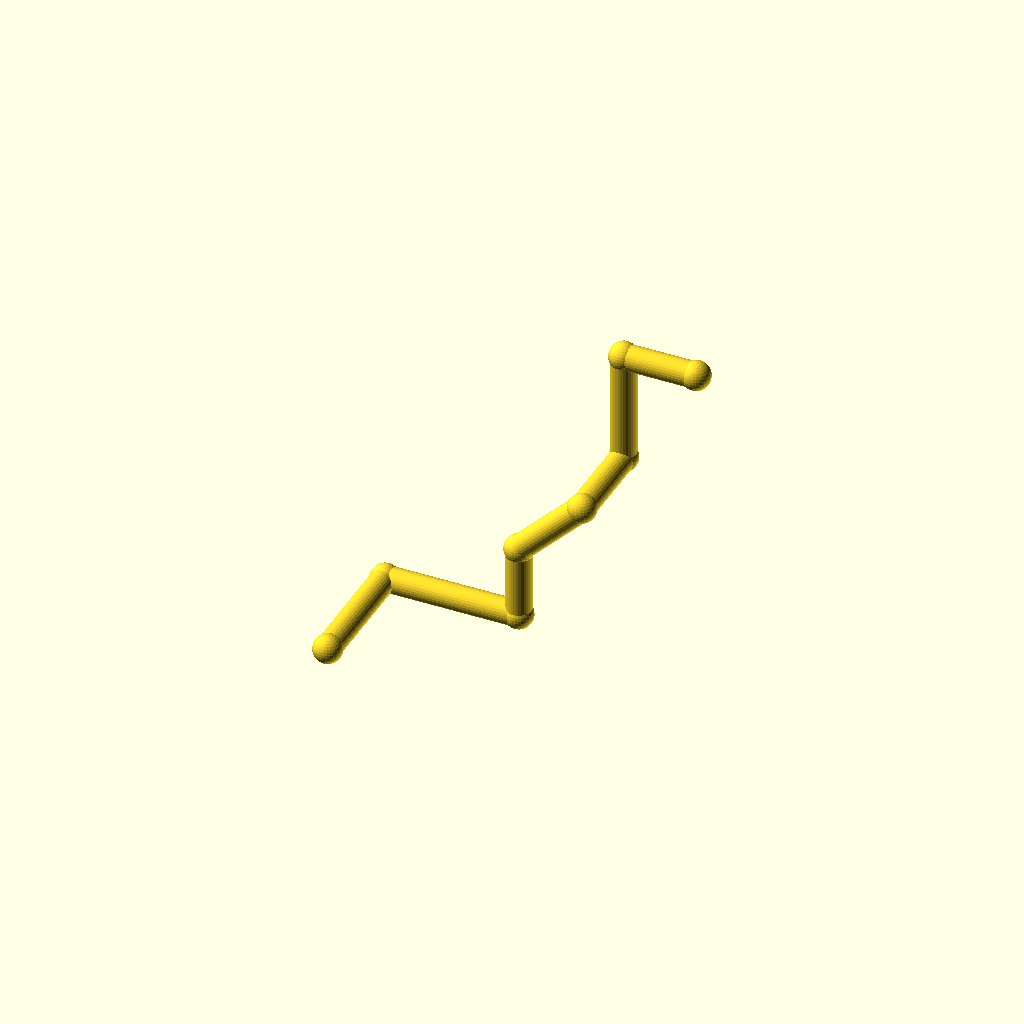
Cell 1: rendered with the file's own defaults.
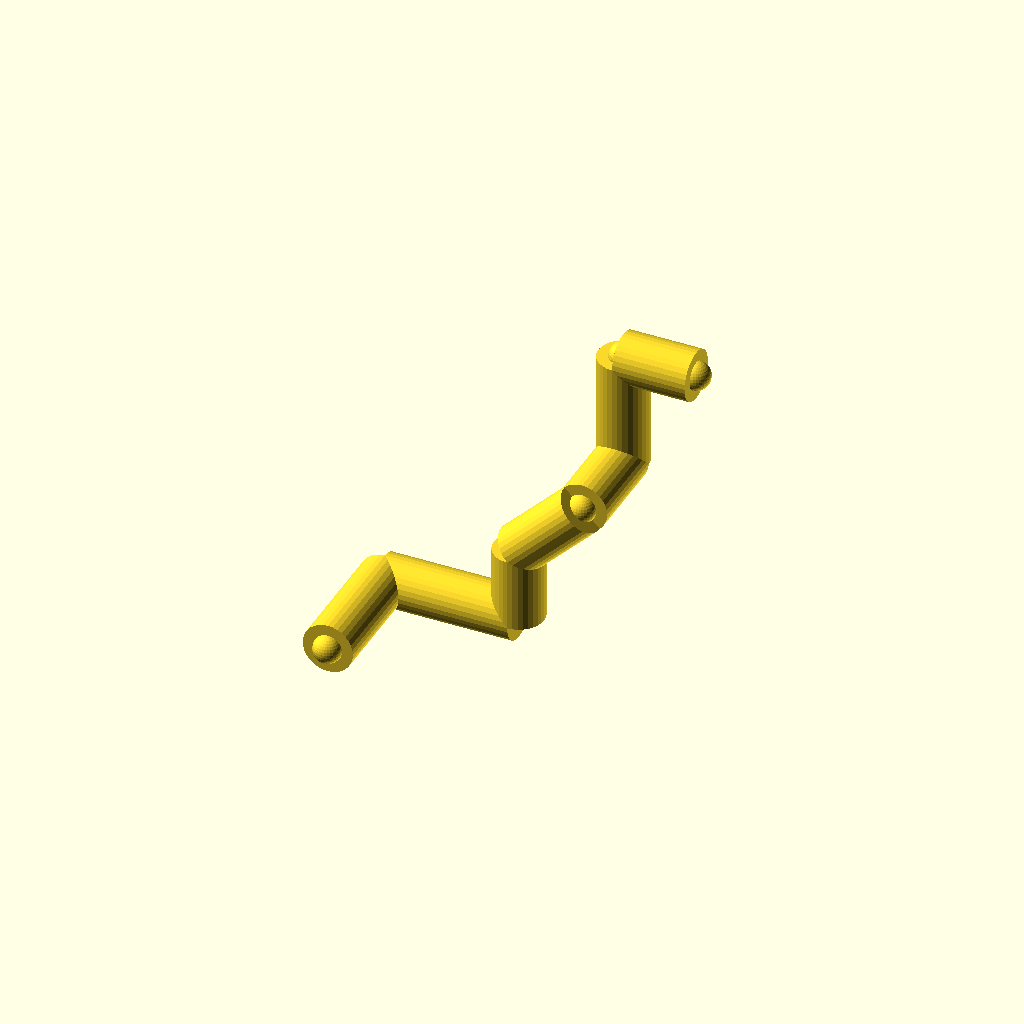
Cell 2 — pipe_r set to 9, the other parameters unchanged.
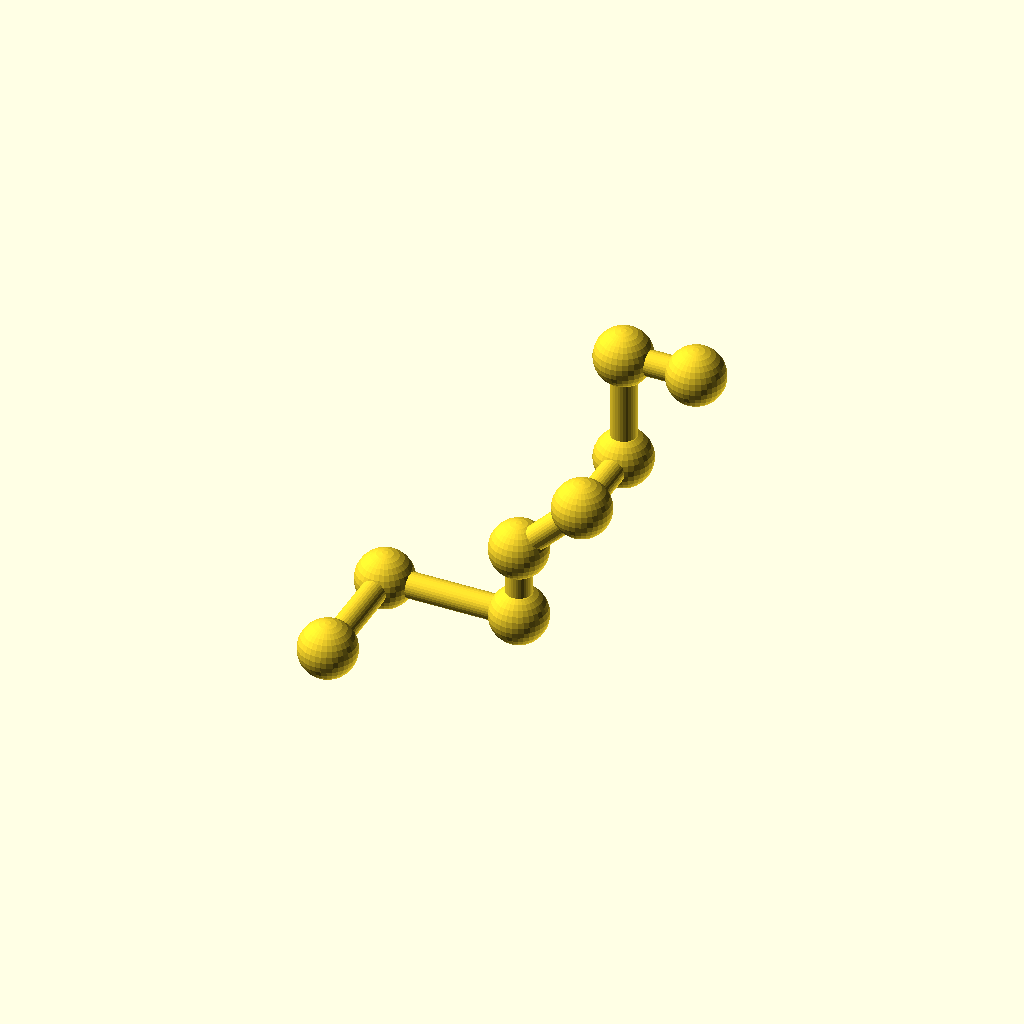
Cell 3: the same model with collar_r = 10.2.
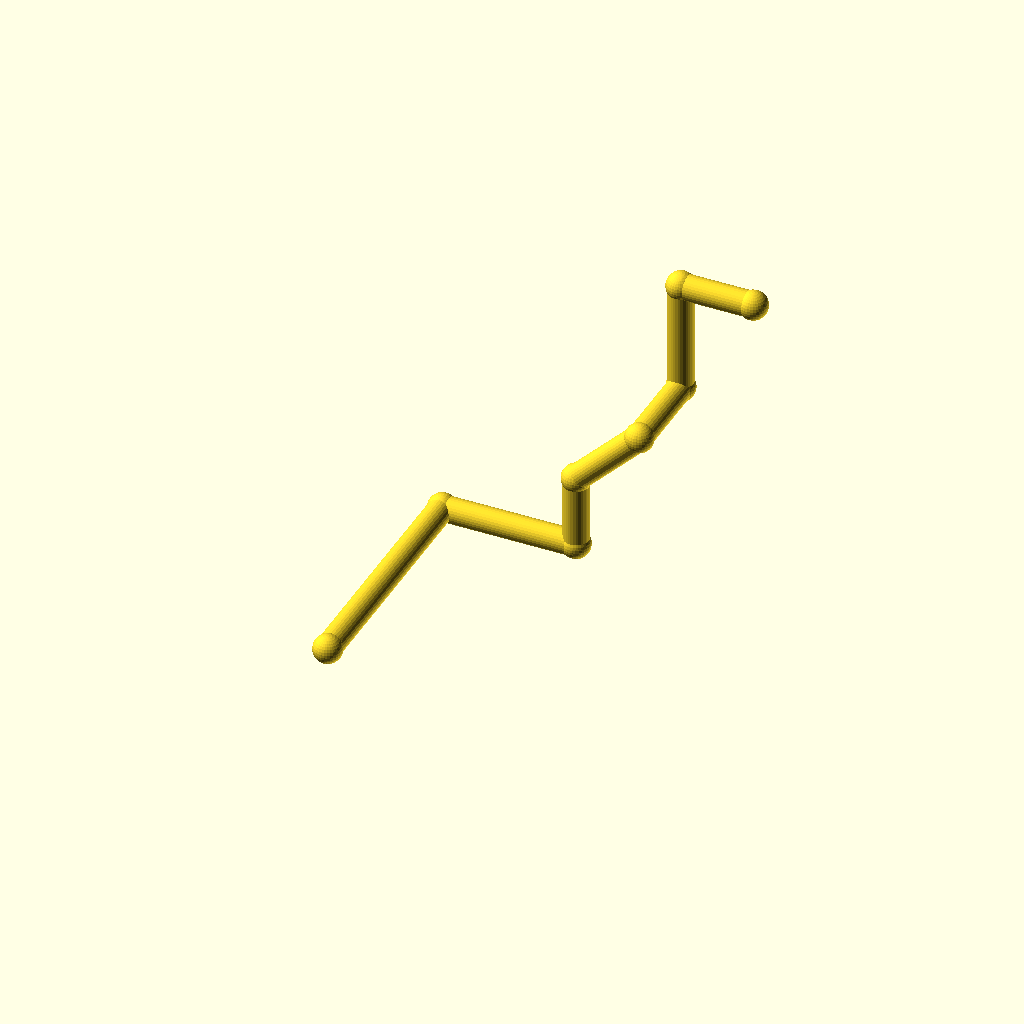
Cell 4: leg_1 = 88 (everything else at default).
One fixed orthographic camera (rotation 55°, 0°, 25°; colour scheme Cornfield) for every cell.
OpenSCAD source file optional_data/data/wire2/piperoutes/scene_0218.scad:
$fn = 32;

// ----------------------------------------------------------------------
// Pipe route
// ----------------------------------------------------------------------

// --- parameters (mm) ---
pipe_r = 4.5;             // pipe radius
collar_r = 5.1;           // joint collar radius
turn_90 = 90;             // right-angle elbow, degrees
turn_45 = 45;             // diagonal elbow angle, degrees
leg_1 = 44;               // length of pipe segment 1
leg_2 = 48;               // length of pipe segment 2
leg_3 = 26;               // length of pipe segment 3
leg_4 = 32;               // length of pipe segment 4
leg_5 = 32;               // length of pipe segment 5
leg_6 = 40;               // length of pipe segment 6
leg_7 = 26;               // length of pipe segment 7
segments = 7;             // number of straight pipe segments

bbox_x = (leg_2 + leg_4 / sqrt(2) + leg_7) - (0) + 2 * collar_r;  // overall X, joints included
bbox_y = (leg_1 + leg_5) - (0) + 2 * collar_r;  // overall Y, joints included
bbox_z = (leg_3 + leg_4 / sqrt(2) + leg_6) - (0) + 2 * collar_r;  // overall Z, joints included
pipe_d = 2 * pipe_r;  // pipe outer diameter
collar_d = 2 * collar_r;  // collar diameter
p0 = [0, 0, 0];
p1 = p0 + [0, 1, 0] * leg_1;
p2 = p1 + [1, 0, 0] * leg_2;
p3 = p2 + [0, 0, 1] * leg_3;
p4 = p3 + [1 / sqrt(2), 0, 1 / sqrt(2)] * leg_4;
p5 = p4 + [0, 1, 0] * leg_5;
p6 = p5 + [0, 0, 1] * leg_6;
p7 = p6 + [1, 0, 0] * leg_7;
nodes = [p0, p1, p2, p3, p4, p5, p6, p7];

module member(a, b, r) {
  /* round stock from joint a to joint b, ends buried in the joint balls */
  d = b - a;
  length = norm(d);
  translate(a) rotate([0, acos(d[2] / length), atan2(d[1], d[0])])
    cylinder(h = length, r = r);
}

module joint(p, r) {
  /* ball at the joint centre, fatter than every member meeting there */
  translate(p) sphere(r = r);
}

/* members - each call is one graph edge */
member(nodes[0], nodes[1], pipe_r);
member(nodes[1], nodes[2], pipe_r);
member(nodes[2], nodes[3], pipe_r);
member(nodes[3], nodes[4], pipe_r);
member(nodes[4], nodes[5], pipe_r);
member(nodes[5], nodes[6], pipe_r);
member(nodes[6], nodes[7], pipe_r);

/* joint balls */
for (p = nodes) joint(p, collar_r);
Customizer parameters (derived from the source; name, type, default, range or options):
pipe_r: number, default 4.5
collar_r: number, default 5.1
turn_90: number, default 90
turn_45: number, default 45
leg_1: number, default 44
leg_2: number, default 48
leg_3: number, default 26
leg_4: number, default 32
leg_5: number, default 32
leg_6: number, default 40
leg_7: number, default 26
segments: number, default 7
p0: vector, default [0, 0, 0]
